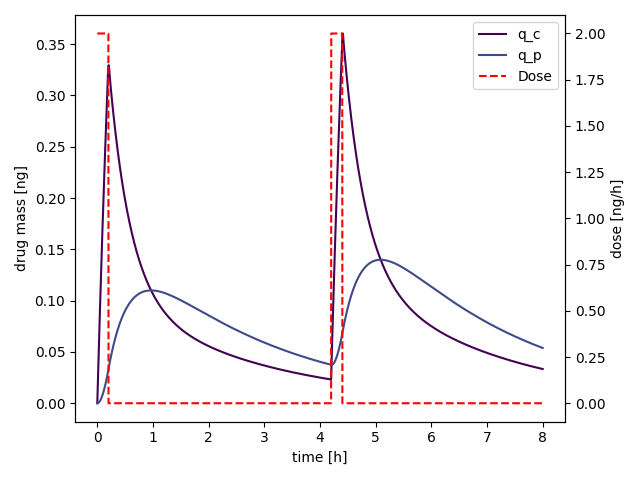

Source data for this figure (header and first rows):
t, dose, q_c, q_p
0.0, 2.0, 0.0, 0.0
0.0008001, 2.0, 0.001599, 6.396161386277223e-07
0.0016, 2.0, 0.003195, 2.5564191350824128e-06
0.0024, 2.0, 0.004789, 5.747345707299204e-06
0.0032, 2.0, 0.00638, 1.0209339470191524e-05
0.004, 2.0, 0.007969, 1.593935050761076e-05
0.0048, 2.0, 0.009555, 2.2934335335957842e-05
0.005601, 2.0, 0.01114, 3.119125690418323e-05
0.006401, 2.0, 0.01272, 4.070708459378694e-05
0.007201, 2.0, 0.0143, 5.14787942188185e-05
0.008001, 2.0, 0.01587, 6.350336802587698e-05
0.008801, 2.0, 0.01745, 7.677779469411101e-05
0.009601, 2.0, 0.01902, 9.129906933521875e-05
0.0104, 2.0, 0.02059, 0.0001071
0.0112, 2.0, 0.02215, 0.0001241
0.012, 2.0, 0.02372, 0.0001423
0.0128, 2.0, 0.02528, 0.0001618
0.0136, 2.0, 0.02684, 0.0001825
0.0144, 2.0, 0.02839, 0.0002044
0.0152, 2.0, 0.02995, 0.0002276
0.016, 2.0, 0.0315, 0.000252
0.0168, 2.0, 0.03305, 0.0002776
0.0176, 2.0, 0.03459, 0.0003044
0.0184, 2.0, 0.03614, 0.0003325
0.0192, 2.0, 0.03768, 0.0003617
0.02, 2.0, 0.03922, 0.0003922
0.0208, 2.0, 0.04075, 0.0004238
0.0216, 2.0, 0.04229, 0.0004567
0.0224, 2.0, 0.04382, 0.0004907
0.0232, 2.0, 0.04535, 0.000526
0.024, 2.0, 0.04688, 0.0005625
0.0248, 2.0, 0.0484, 0.0006001
0.0256, 2.0, 0.04992, 0.0006389
0.0264, 2.0, 0.05144, 0.000679
0.0272, 2.0, 0.05296, 0.0007202
0.028, 2.0, 0.05447, 0.0007625
0.0288, 2.0, 0.05599, 0.0008061
0.0296, 2.0, 0.0575, 0.0008508
0.0304, 2.0, 0.059, 0.0008967
0.0312, 2.0, 0.06051, 0.0009438
0.032, 2.0, 0.06201, 0.000992
0.0328, 2.0, 0.06351, 0.001041
0.0336, 2.0, 0.06501, 0.001092
0.0344, 2.0, 0.06651, 0.001144
0.0352, 2.0, 0.068, 0.001197
0.036, 2.0, 0.06949, 0.001251
0.0368, 2.0, 0.07098, 0.001306
0.0376, 2.0, 0.07247, 0.001362
0.0384, 2.0, 0.07395, 0.00142
0.0392, 2.0, 0.07543, 0.001478
0.04, 2.0, 0.07691, 0.001538
0.0408, 2.0, 0.07839, 0.001599
0.0416, 2.0, 0.07986, 0.001661
0.0424, 2.0, 0.08134, 0.001724
0.0432, 2.0, 0.08281, 0.001788
0.044, 2.0, 0.08427, 0.001853
0.0448, 2.0, 0.08574, 0.00192
0.0456, 2.0, 0.0872, 0.001988
0.0464, 2.0, 0.08866, 0.002056
0.0472, 2.0, 0.09012, 0.002126
... 9,940 more rows
